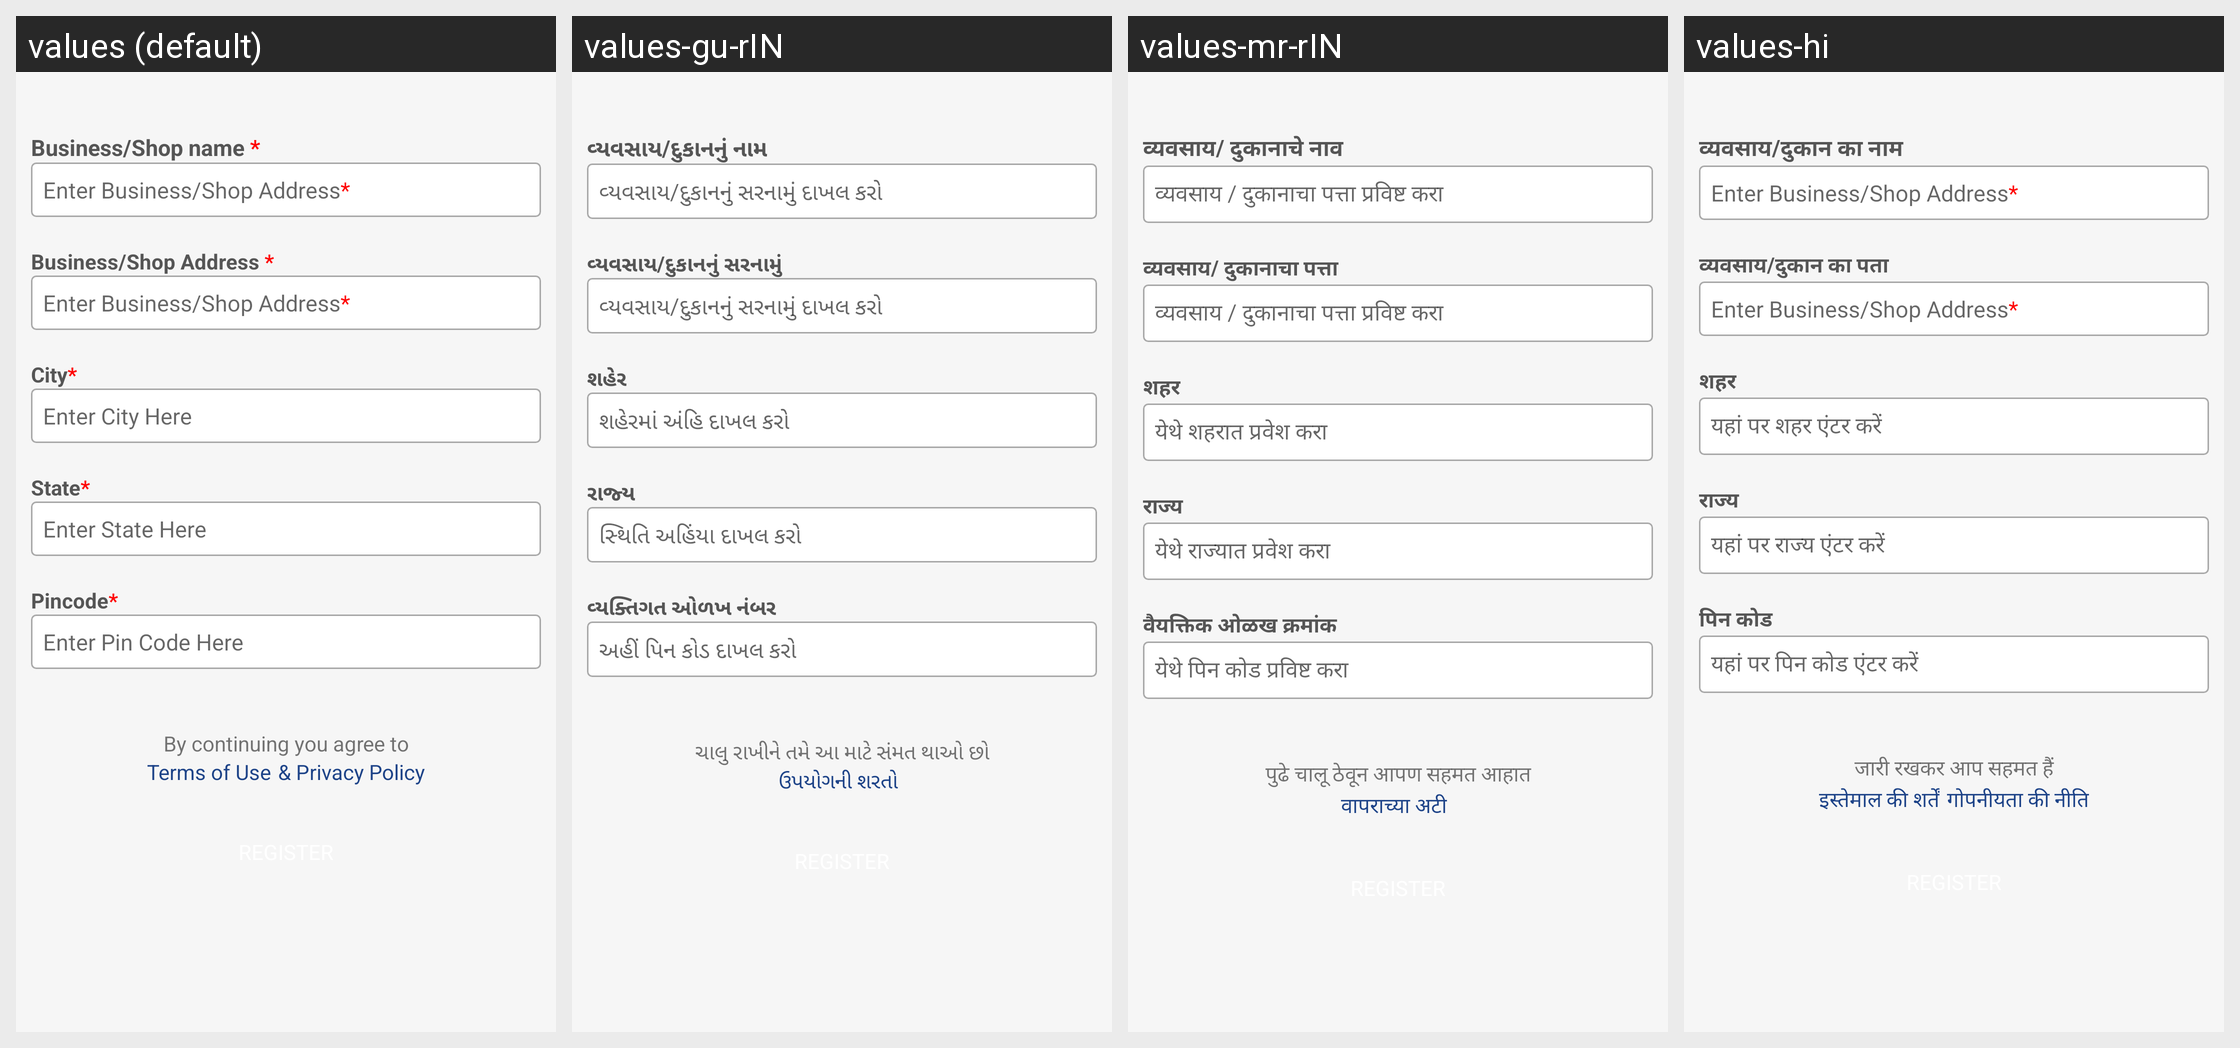

Strings drawn on this Android screen and how each of the app's shown locales translates them:
Android screen res/layout/activity_registration.xml rendered under 4 locales, left to right: values (default), values-gu-rIN, values-mr-rIN, values-hi. Device: Nexus 5 (rendered at 1080×1920; each locale shown at half size, 540×960, under a caption strip naming it); theme AppTheme.
Strings drawn on this screen, with the default value and each locale's value (text and hints the layout hard-codes, and strings that could not be matched under every locale, appear in the picture but are not listed):

shopNameEnt
  values: Business/Shop name *
  values-gu-rIN: વ્યવસાય/દુકાનનું નામ
  values-mr-rIN: व्यवसाय/ दुकानाचे नाव
  values-hi: व्यवसाय/दुकान का नाम

profileShopAddress
  values: Enter Business/Shop Address*
  values-gu-rIN: વ્યવસાય/દુકાનનું સરનામું દાખલ કરો
  values-mr-rIN: व्यवसाय / दुकानाचा पत्ता प्रविष्ट करा
  values-hi: Enter Business/Shop Address*

shopAddressEnt
  values: Business/Shop Address *
  values-gu-rIN: વ્યવસાય/દુકાનનું સરનામું
  values-mr-rIN: व्यवसाय/ दुकानाचा पत्ता
  values-hi: व्यवसाय/दुकान का पता

city
  values: City*
  values-gu-rIN: શહેર
  values-mr-rIN: शहर
  values-hi: शहर

enter_city
  values: Enter City Here
  values-gu-rIN: શહેરમાં અંહિ દાખલ કરો
  values-mr-rIN: येथे शहरात प्रवेश करा
  values-hi: यहां पर शहर एंटर करें

state
  values: State*
  values-gu-rIN: રાજ્ય
  values-mr-rIN: राज्य
  values-hi: राज्य

enter_state
  values: Enter State Here
  values-gu-rIN: સ્થિતિ અહિંયા દાખલ કરો
  values-mr-rIN: येथे राज्यात प्रवेश करा
  values-hi: यहां पर राज्य एंटर करें

pinCode
  values: Pincode*
  values-gu-rIN: વ્યક્તિગત ઓળખ નંબર
  values-mr-rIN: वैयक्तिक ओळख क्रमांक
  values-hi: पिन कोड

enter_pinCode
  values: Enter Pin Code Here
  values-gu-rIN: અહીં પિન કોડ દાખલ કરો
  values-mr-rIN: येथे पिन कोड प्रविष्ट करा
  values-hi: यहां पर पिन कोड एंटर करें

tncmessage
  values: By continuing you agree to
  values-gu-rIN: ચાલુ રાખીને તમે આ માટે સંમત થાઓ છો
  values-mr-rIN: पुढे चालू ठेवून आपण सहमत आहात
  values-hi: जारी रखकर आप सहमत हैं

termsandcondition
  values: Terms of Use
  values-gu-rIN: ઉપયોગની શરતો
  values-mr-rIN: वापराच्या अटी
  values-hi: इस्तेमाल की शर्तें
